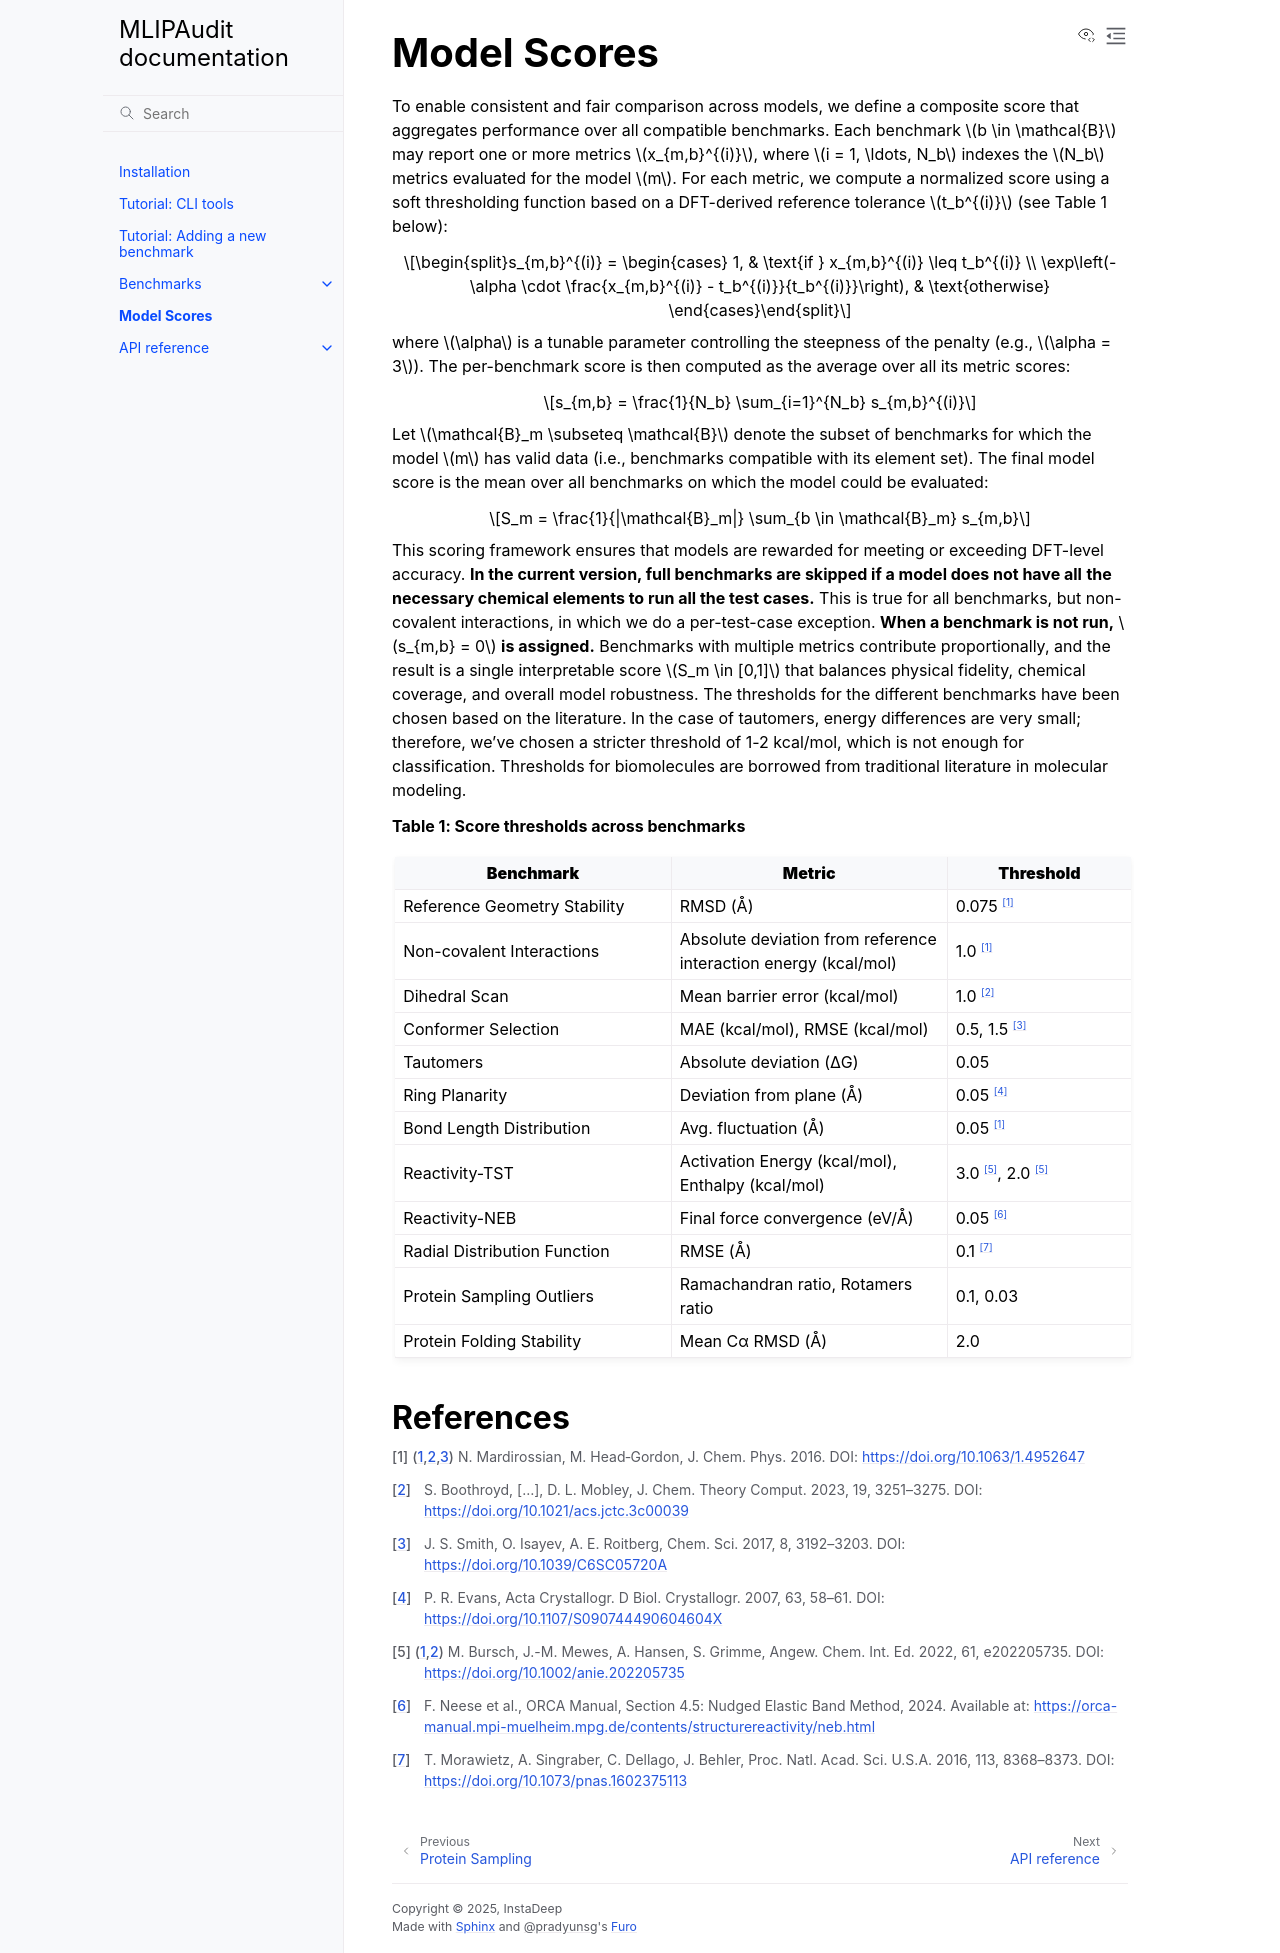

repository: instadeepai/mlipaudit · page: scores/index.html · generator: sphinx

.. _model_scores:

Model Scores
============

To enable consistent and fair comparison across models, we define a composite score
that aggregates performance over all compatible benchmarks. Each
benchmark :math:`b \in \mathcal{B}` may report one or more metrics
:math:`x_{m,b}^{(i)}`, where :math:`i = 1, \ldots, N_b`
indexes the :math:`N_b` metrics evaluated for the model :math:`m`.
For each metric, we compute a normalized score using a soft thresholding
function based on a DFT-derived reference tolerance :math:`t_b^{(i)}` (see Table 1
below):

.. math::

    s_{m,b}^{(i)} =
    \begin{cases}
    1, & \text{if } x_{m,b}^{(i)} \leq t_b^{(i)} \\
    \exp\left(-\alpha \cdot \frac{x_{m,b}^{(i)} - t_b^{(i)}}{t_b^{(i)}}\right), & \text{otherwise}
    \end{cases}

where :math:`\alpha` is a tunable parameter controlling the steepness of the penalty
(e.g., :math:`\alpha = 3`). The per-benchmark score is then computed as the average
over all its metric scores:

.. math::

    s_{m,b} = \frac{1}{N_b} \sum_{i=1}^{N_b} s_{m,b}^{(i)}

Let :math:`\mathcal{B}_m \subseteq \mathcal{B}` denote the subset of benchmarks for
which the model :math:`m` has valid data (i.e., benchmarks compatible with its
element set). The final model score is the mean over all benchmarks on which the
model could be evaluated:

.. math::

    S_m = \frac{1}{|\mathcal{B}_m|} \sum_{b \in \mathcal{B}_m} s_{m,b}

This scoring framework ensures that models are rewarded for meeting or
exceeding DFT-level accuracy.
**In the current version, full benchmarks are skipped if a model does not have all**
**the necessary chemical elements to run all the test cases.**
This is true for all benchmarks, but non-covalent interactions, in which we do a
per-test-case exception.
**When a benchmark is not run,** :math:`s_{m,b} = 0` **is assigned.**
Benchmarks with multiple metrics contribute
proportionally, and the result is a single interpretable score :math:`S_m \in [0,1]`
that balances physical fidelity, chemical coverage, and overall model robustness.
The thresholds for the different benchmarks have been chosen based on the literature.
In the case of tautomers, energy differences are very small; therefore, we've chosen
a stricter threshold of 1-2 kcal/mol, which is not enough for classification.
Thresholds for biomolecules are borrowed from traditional literature in molecular
modeling.



**Table 1: Score thresholds across benchmarks**

.. list-table::
   :header-rows: 1
   :widths: 30 30 20

   * - **Benchmark**
     - **Metric**
     - **Threshold**

   * - Reference Geometry Stability
     - RMSD (Å)
     - 0.075 [#f1]_

   * - Non-covalent Interactions
     - Absolute deviation from reference interaction energy (kcal/mol)
     - 1.0 [#f1]_

   * - Dihedral Scan
     - Mean barrier error (kcal/mol)
     - 1.0 [#f2]_

   * - Conformer Selection
     - MAE (kcal/mol),
       RMSE (kcal/mol)
     - 0.5,
       1.5 [#f3]_

   * - Tautomers
     - Absolute deviation (ΔG)
     - 0.05

   * - Ring Planarity
     - Deviation from plane (Å)
     - 0.05 [#f4]_

   * - Bond Length Distribution
     - Avg. fluctuation (Å)
     - 0.05 [#f1]_

   * - Reactivity-TST
     - Activation Energy (kcal/mol),
       Enthalpy (kcal/mol)
     - 3.0 [#f5]_,
       2.0 [#f5]_

   * - Reactivity-NEB
     - Final force convergence (eV/Å)
     - 0.05 [#f6]_

   * - Radial Distribution Function
     - RMSE (Å)
     - 0.1 [#f7]_

   * - Protein Sampling Outliers
     - Ramachandran ratio,
       Rotamers ratio
     - 0.1,
       0.03

   * - Protein Folding Stability
     - Mean Cα RMSD (Å)
     - 2.0

References
----------

.. [#f1] \ N. Mardirossian, M. Head‐Gordon, J. Chem. Phys. 2016. DOI: https://doi.org/10.1063/1.4952647
.. [#f2] \ S. Boothroyd, [...], D. L. Mobley, J. Chem. Theory Comput. 2023, 19, 3251–3275. DOI: https://doi.org/10.1021/acs.jctc.3c00039
.. [#f3] \ J. S. Smith, O. Isayev, A. E. Roitberg, Chem. Sci. 2017, 8, 3192–3203. DOI: https://doi.org/10.1039/C6SC05720A
.. [#f4] \ P. R. Evans, Acta Crystallogr. D Biol. Crystallogr. 2007, 63, 58–61. DOI: https://doi.org/10.1107/S090744490604604X
.. [#f5] \ M. Bursch, J.-M. Mewes, A. Hansen, S. Grimme, Angew. Chem. Int. Ed. 2022, 61, e202205735. DOI: https://doi.org/10.1002/anie.202205735
.. [#f6] \ F. Neese et al., ORCA Manual, Section 4.5: Nudged Elastic Band Method, 2024. Available at: https://orca-manual.mpi-muelheim.mpg.de/contents/structurereactivity/neb.html
.. [#f7] \ T. Morawietz, A. Singraber, C. Dellago, J. Behler, Proc. Natl. Acad. Sci. U.S.A. 2016, 113, 8368–8373. DOI: https://doi.org/10.1073/pnas.1602375113
